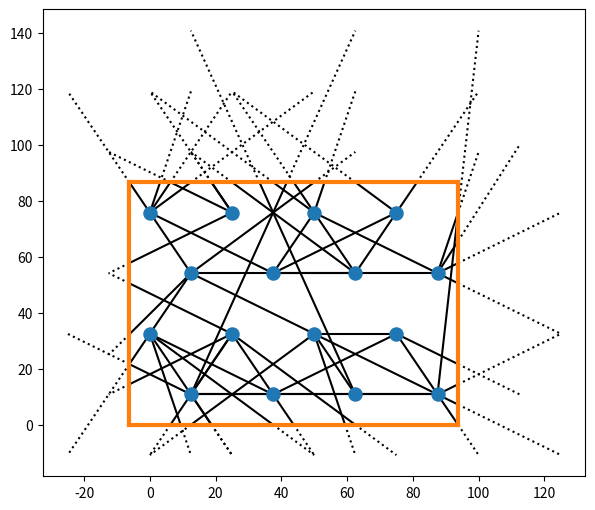

Source code (Python): (Note: this script raises an exception after producing the figure.)
from math import sqrt
import os
import random
import warnings

import matplotlib.pyplot as plt
import numpy as np

# This script is more complicated than necessary,
# as it is originating from the hexagonal one
#
# we first generate the positions of the crosslinkers
# (the ones that actually form the hexagonal lattice)

chainLength = 5**2  # 5 # 5**2
nrOfCellsInDirX = 4# int(1.5*36) # 4
nrOfCellsInDirY = 2#36 # 2
plotBoundary = True # False
plotUnitCell = False
includeGhostBonds = False
random.seed(8003) # for large: 5

# a: side length, b: longer tilted side length, c: shorter tilted side length
a = chainLength
b = np.sqrt(3)/2 * a
c = 0.5*a

boxLen = (nrOfCellsInDirX)*a
boxHeight = (nrOfCellsInDirY*2)*(b)

# setup the crosslinker coordinates
crosslinkerCoordinates = []
bonds = []
currentY = b
for ycell in range(int(nrOfCellsInDirY)):
    currentX = 0
    for xcell in range(int(nrOfCellsInDirX)):
        crosslinkerCoordinates.append([
            currentX, currentY+0.5*b
        ])
        crosslinkerCoordinates.append([
            currentX+c, currentY-0.5*b
        ])
        # next it
        currentX += a
    currentY += 2*b


def computeDistanceBetweenCoords(coords1, coords2):
    isPBC = False
    deltax = abs(coords2[0] - coords1[0])
    if (deltax > 0.5*boxLen):
        deltax -= boxLen
        isPBC = True
    deltay = abs(coords2[1] - coords1[1])
    if (deltay > 0.5*boxHeight):
        deltay -= boxHeight
        isPBC = True
    return np.sqrt(deltax**2 + deltay**2), isPBC


# setup the bonds
# they could easily be setup in an algorithm of O(N),
# yet the following is O(N^2). As it only has to run once,
# and is fast enough for our purposes, this comment
# shall serve as a warning if you want to use the algorithm
# for other purposes
availableSites = np.zeros(len(crosslinkerCoordinates)) + 6
for i in range(len(crosslinkerCoordinates)):
    if (availableSites[i] <= 0):
        continue
    potentialBonds = []
    indicesToCompare = list(range(0, len(crosslinkerCoordinates)))
    random.shuffle(indicesToCompare)
    for j in indicesToCompare:
        if (availableSites[j] <= 0):
            continue
        if (availableSites[i] <= 0):
            break
        if (i == j and availableSites[i] < 2):
            continue
        delta, isPeriodic = computeDistanceBetweenCoords(
            crosslinkerCoordinates[i], crosslinkerCoordinates[j])
        if (delta < 1.005*a*sqrt(chainLength)):
            sortedRes = sorted([i, j])
            availableSites[i] -= 1
            availableSites[j] -= 1
            sortedRes.append(isPeriodic)
            bonds.append(tuple(sortedRes))

if (np.sum(availableSites) != 0.0):
    warnings.warn("Remaining available sites: {}".format(np.sum(availableSites)))
# remove duplicate bonds (every one should be duplicate currently)
bonds = list(set(bonds))

fig, ax = plt.subplots()
# fig.set_size_inches(boxLen/chainLength*0.875*1.5, boxHeight /
#                     chainLength*0.875*1.5, forward=True)
fig.set_size_inches(7.0, 6.062177826491079, forward=True)

crosslinkerCoordinates = np.array(crosslinkerCoordinates)

# the offset of the box we draw; bonds cannot be split in same lengths
boxOffsetY = -(0.0)*a
boxOffsetX = -(0.25)*a
boxCoordsY = [boxOffsetY, boxHeight+boxOffsetY]
boxCoordsX = [boxOffsetX, boxLen+boxOffsetX]


def computePeriodicAtomNeighbour(atomFrom, atomTo):
    newAtom = atomTo.copy()
    deltax = abs(atomFrom[0] - atomTo[0])
    if (deltax > 0.5*boxLen):
        if (atomTo[0] > 0.5*boxLen+0.5*b):
            newAtom[0] -= boxLen
        else:
            newAtom[0] += boxLen
    deltay = abs(atomFrom[1] - atomTo[1])
    if (deltay > 0.5*boxHeight):
        if (atomTo[1] > 0.5*boxHeight+a):
            newAtom[1] -= boxHeight
        else:
            newAtom[1] += boxHeight
    return newAtom


# plot cross-linker atoms
ax.scatter(crosslinkerCoordinates[:, 0],
           crosslinkerCoordinates[:, 1], s=89, zorder=2)

# plot box
lineThickness = 3
ax.plot([boxCoordsX[0], boxCoordsX[0]], [boxCoordsY[0], boxCoordsY[1]],  '-',
        color='tab:orange', linewidth=lineThickness, zorder=5)
ax.plot([boxCoordsX[0], boxCoordsX[1]], [boxCoordsY[1], boxCoordsY[1]], '-',
        color='tab:orange', linewidth=lineThickness, zorder=5)
ax.plot([boxCoordsX[1], boxCoordsX[1]], [boxCoordsY[0], boxCoordsY[1]], '-',
        color='tab:orange', linewidth=lineThickness, zorder=5)
ax.plot([boxCoordsX[0], boxCoordsX[1]], [boxCoordsY[0], boxCoordsY[0]], '-',
        color='tab:orange', linewidth=lineThickness, zorder=5)

# count functionality for verification purposes
crosslinkerFunctionality = {}
# plot bonds (and count functionality)
for i in range(len(bonds)):
    bond = bonds[i]
    if (bond[0] not in crosslinkerFunctionality):
        crosslinkerFunctionality[bond[0]] = 0
    crosslinkerFunctionality[bond[0]] += 1

    if (bond[1] not in crosslinkerFunctionality):
        crosslinkerFunctionality[bond[1]] = 0
    crosslinkerFunctionality[bond[1]] += 1

    atomFrom = crosslinkerCoordinates[bond[0]]
    atomTo = crosslinkerCoordinates[bond[1]]
    if (not bond[2]):
        ax.plot([atomFrom[0], atomTo[0]], [atomFrom[1], atomTo[1]], '-',
                color="black", zorder=1)
    else:
        # plot the "cut-off", periodic bonds
        def plotLineHalfDashed(afrom, ato, color="black"):
            x0 = afrom[0]
            x1 = ato[0]
            if (x1 == x0):
                x1 = x0 + 0.5*a
            y0 = afrom[1]
            y1 = ato[1]
            if (y1 == y0):
                y1 = x0 + 0.5*a
            slope = (y0-y1)/(x0-x1)
            intercept = y1 - slope*x1

            def y(x):
                return slope*x + intercept

            def x(y):
                if (slope == 0):
                    return x1
                return (y-intercept)/slope

            def findNearestPoint(origin, target, pointsToCheck):
                nearestPoint = None
                nearestPointD = None
                for point in pointsToCheck:
                    # TODO: limit: only within box spawned by x0, y0, x1, y1
                    if (point[0] > origin[0] and point[0] > target[0]):
                        continue
                    if (point[0] < origin[0] and point[0] < target[0]):
                        continue
                    if (point[1] > origin[1] and point[1] > target[1]):
                        continue
                    if (point[1] < origin[1] and point[1] < target[1]):
                        continue

                    currentPointD = (point[0]-origin[0]
                                     )**2 + (point[1]-origin[1])**2
                    if (nearestPointD is None or currentPointD < nearestPointD):
                        nearestPointD = currentPointD
                        nearestPoint = point

                if (nearestPoint is None):
                    nearestPoint = target

                return nearestPoint

            # find the actually relevant point
            pointOfIntercept = findNearestPoint((x0, y0), (x1, y1), [
                (boxCoordsX[0], y(boxCoordsX[0])),
                (boxCoordsX[1], y(boxCoordsX[1])),
                (x(boxCoordsY[0]), boxCoordsY[0]),
                (x(boxCoordsY[1]), boxCoordsY[1])])

            # solid part
            ax.plot([x0, pointOfIntercept[0]], [
                y0, pointOfIntercept[1]], '-', color=color, zorder=1)
            # dashed part
            ax.plot([pointOfIntercept[0], x1], [
                pointOfIntercept[1], y1], ':', color=color, zorder=1)

        # need to plot twice the same bond, half
        atomNewTo = computePeriodicAtomNeighbour(atomFrom, atomTo)
        atomNewFrom = computePeriodicAtomNeighbour(atomTo, atomFrom)

        plotLineHalfDashed(atomFrom, atomNewTo)
        plotLineHalfDashed(atomTo, atomNewFrom)

# for i in range(len(crosslinkerCoordinates)):
#     ax.annotate(str(i), crosslinkerCoordinates[i])

if (not plotBoundary):
    ax.get_xaxis().set_visible(False)
    ax.get_yaxis().set_visible(False)
    ax.set_frame_on(False)

# plot unit cell
if (plotUnitCell):
    unitCellLineThickness = 2  # lineThickness/2
    smallAdjust = 0.0  # 0.25
    ax.plot([0+smallAdjust, 0+smallAdjust],
            [0+smallAdjust, 3*a+smallAdjust], '--', color='tab:green', linewidth=unitCellLineThickness)
    ax.plot([0+smallAdjust, 2*b+smallAdjust],
            [0+smallAdjust, 0+smallAdjust], '--', color='tab:green', linewidth=unitCellLineThickness)
    ax.plot([2*b+smallAdjust, 2*b+smallAdjust],
            [0+smallAdjust, 3*a+smallAdjust], '--', color='tab:green', linewidth=unitCellLineThickness)
    ax.plot([0+smallAdjust, 2*b+smallAdjust],
            [3*a+smallAdjust, 3*a+smallAdjust], '--', color='tab:green', linewidth=unitCellLineThickness)

# ax.set(title="len: {}, nX: {}, nY: {}".format(
#     chainLength, nrOfCellsInDirX, nrOfCellsInDirY))
fig.savefig(os.path.join(os.path.dirname(__file__),
            "figure-mc-2d-triangular-lattice-{}{}-{}x{}.png".format("no-boundary-" if not plotBoundary else "", chainLength, nrOfCellsInDirX, nrOfCellsInDirY)), bbox_inches="tight", dpi=300)

# verify the functionality of each atom
for i in range(len(crosslinkerCoordinates)):
    if (crosslinkerFunctionality[i] != 6):
        warnings.warn("Found crosslinker {} with functionality {} != 6".format(
            i, crosslinkerFunctionality[i]))

# add "in-between" atoms on every bond
actualBonds = []
otherAtomCoordinates = []
basisId = len(crosslinkerCoordinates)
for i in range(len(bonds)):
    bond = bonds[i]
    atomFrom = crosslinkerCoordinates[bond[0]]
    atomTo = crosslinkerCoordinates[bond[1]]
    if (bond[2]):
        # periodic case: we cheat a bit. Let the atoms escape the box, they will be wrapped by LAMMPS
        atomTo = computePeriodicAtomNeighbour(atomFrom, atomTo)
    # non-periodic case: "easy"
    deltaX = atomTo[0] - atomFrom[0]
    deltaY = atomTo[1] - atomFrom[1]
    currentX = atomFrom[0]
    currentY = atomFrom[1]
    for newAtomI in range(chainLength-1):
        currentX += deltaX/chainLength
        currentY += deltaY/chainLength
        otherAtomCoordinates.append([
            currentX, currentY
        ])
        thisAtomId = basisId+len(otherAtomCoordinates)-1
        if (newAtomI == 0):
            # opening one
            actualBonds.append([bond[0], thisAtomId])
        else:
            actualBonds.append([thisAtomId-1, thisAtomId])
    # and the closing one
    actualBonds.append([bond[1], basisId+len(otherAtomCoordinates)-1])

# finally, write the LAMMPS data file
print("LAMMPS triangular lattice data file: nx = {}, ny = {}, chain len = {}".format(
    nrOfCellsInDirX, nrOfCellsInDirY, chainLength))
print("""
          {} atoms
          {} bonds
          0  angles
          0  dihedrals
          0  impropers

          2  atom types
          {}  bond types
          0  angle types
          0  dihedral types
          0  improper types
""".format(len(otherAtomCoordinates)+len(crosslinkerCoordinates), len(actualBonds)+(len(bonds) if includeGhostBonds else 0), 2 if includeGhostBonds else 1))
print("""
      {}       {} xlo xhi
      {}       {} ylo yhi
      {}       {} zlo zhi
""".format(0, boxLen, 0, boxHeight, -0.5, 0.5))
print("""
Masses

  1  1.0
  2  1.0

Atoms
""")
moleculeIdx = 1
atomIdx = 1
for i in range(len(crosslinkerCoordinates)):
    print("         {}       {}       {}    {}    {}    {}   0   0   0".format(
        atomIdx, moleculeIdx, 2, crosslinkerCoordinates[i][0], crosslinkerCoordinates[i][1], 0))
    atomIdx += 1

for i in range(len(otherAtomCoordinates)):
    print("         {}       {}       {}    {}    {}    {}   0   0   0".format(
        atomIdx, moleculeIdx, 1, otherAtomCoordinates[i][0], otherAtomCoordinates[i][1], 0))
    atomIdx += 1

print("""
Bonds
""")

bondIdx = 1
for i in range(len(actualBonds)):
    print("        {}  1        {}        {}".format(
        i, actualBonds[i][0]+1, actualBonds[i][1]+1))
    bondIdx += 1

# also print the bonds of the crosslinkers as zero bonds
if (includeGhostBonds):
    for i in range(len(bonds)):
        print("        {}  2        {}        {}".format(
            i, bonds[i][0]+1, bonds[i][1]+1))
        bondIdx += 1


if (includeGhostBonds):
    print("""
    Bond Coeffs

    1 harmonic 4.1419333334 0
    """)
    print("2 zero")
